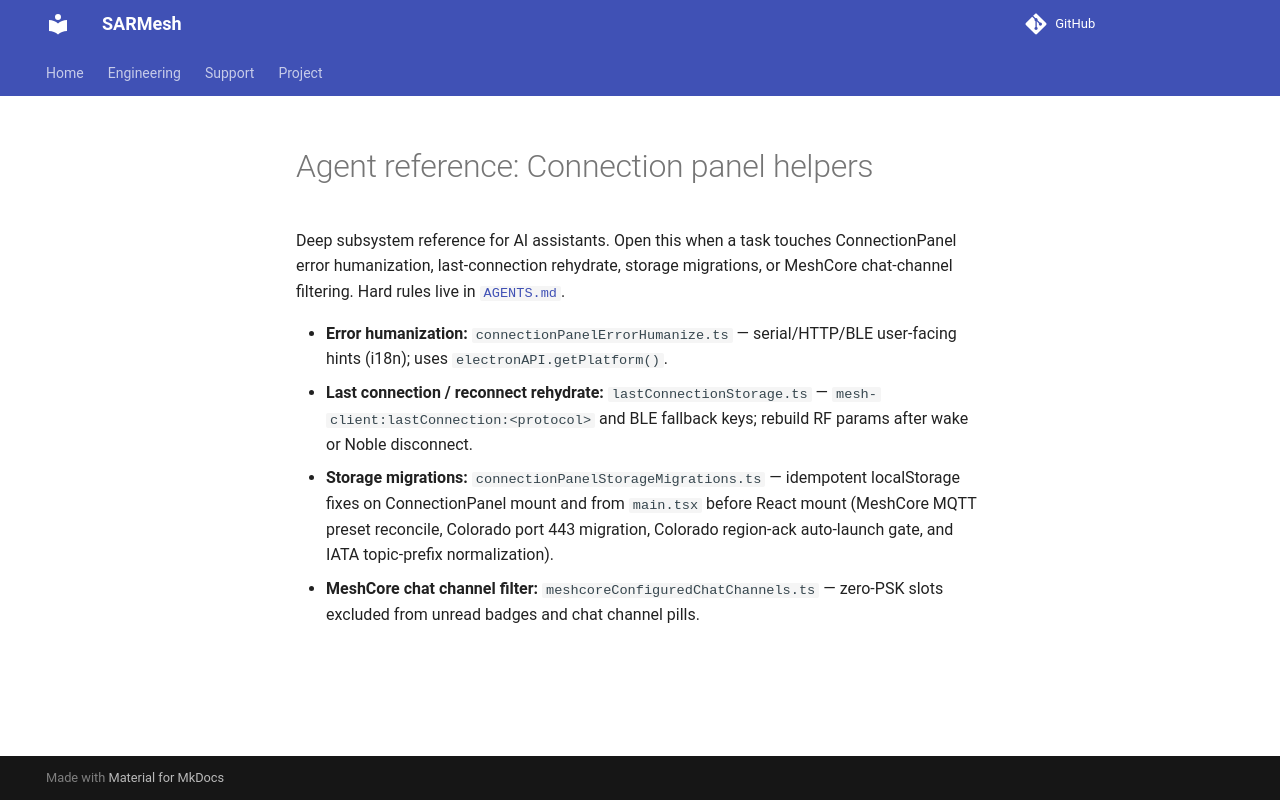

repository: W9MDM/SARMesh · page: agents/connection-panel/index.html · generator: mkdocs

# Agent reference: Connection panel helpers

Deep subsystem reference for AI assistants. Open this when a task touches ConnectionPanel error humanization, last-connection rehydrate, storage migrations, or MeshCore chat-channel filtering. Hard rules live in [`AGENTS.md`](../../AGENTS.md).

- **Error humanization:** `connectionPanelErrorHumanize.ts` — serial/HTTP/BLE user-facing hints (i18n); uses `electronAPI.getPlatform()`.
- **Last connection / reconnect rehydrate:** `lastConnectionStorage.ts` — `mesh-client:lastConnection:<protocol>` and BLE fallback keys; rebuild RF params after wake or Noble disconnect.
- **Storage migrations:** `connectionPanelStorageMigrations.ts` — idempotent localStorage fixes on ConnectionPanel mount and from `main.tsx` before React mount (MeshCore MQTT preset reconcile, Colorado port 443 migration, Colorado region-ack auto-launch gate, and IATA topic-prefix normalization).
- **MeshCore chat channel filter:** `meshcoreConfiguredChatChannels.ts` — zero-PSK slots excluded from unread badges and chat channel pills.
